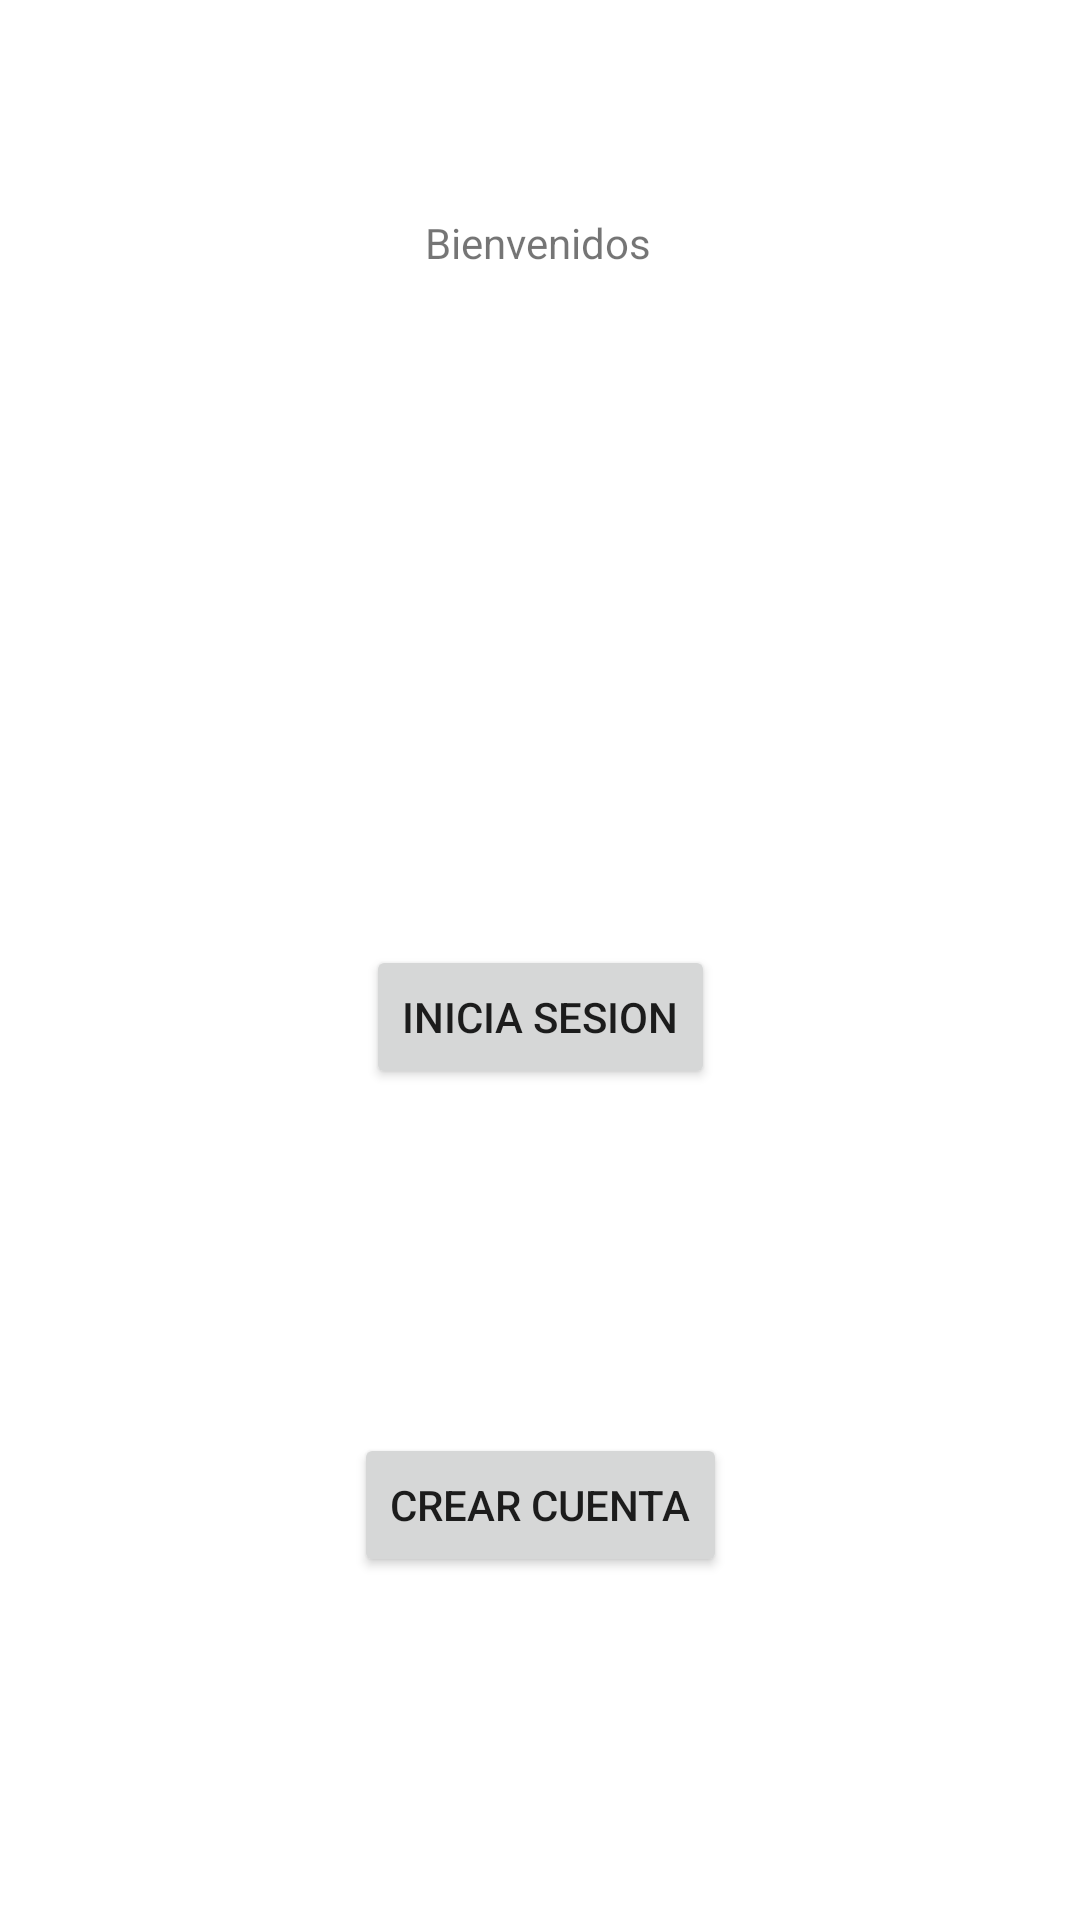

This screen was rendered from an Android layout file. Write that file and the resources it references.
<!-- AndroidManifest.xml: application theme Theme.NoticiaaPP -->
<!-- res/layout/activity_main.xml -->
<?xml version="1.0" encoding="utf-8"?>
<androidx.constraintlayout.widget.ConstraintLayout xmlns:android="http://schemas.android.com/apk/res/android"
    xmlns:app="http://schemas.android.com/apk/res-auto"
    xmlns:tools="http://schemas.android.com/tools"
    android:layout_width="match_parent"
    android:layout_height="match_parent"
    tools:context=".MainActivity">

    <TextView
        android:id="@+id/textView"
        android:layout_width="wrap_content"
        android:layout_height="wrap_content"
        android:text="Bienvenidos"
        app:layout_constraintBottom_toBottomOf="parent"
        app:layout_constraintHorizontal_bias="0.498"
        app:layout_constraintLeft_toLeftOf="parent"
        app:layout_constraintRight_toRightOf="parent"
        app:layout_constraintTop_toTopOf="parent"
        app:layout_constraintVertical_bias="0.115" />

    <Button
        android:id="@+id/btn_ini"
        android:layout_width="wrap_content"
        android:layout_height="wrap_content"
        android:text="Inicia Sesion"
        app:layout_constraintBottom_toBottomOf="parent"
        app:layout_constraintEnd_toEndOf="parent"
        app:layout_constraintStart_toStartOf="parent"
        app:layout_constraintTop_toTopOf="parent"
        app:layout_constraintVertical_bias="0.532" />

    <Button
        android:id="@+id/Crearcuenta"
        android:layout_width="wrap_content"
        android:layout_height="wrap_content"
        android:text="CREAR CUENTA"
        app:layout_constraintBottom_toBottomOf="parent"
        app:layout_constraintEnd_toEndOf="parent"
        app:layout_constraintStart_toStartOf="parent"
        app:layout_constraintTop_toBottomOf="@+id/btn_ini" />

</androidx.constraintlayout.widget.ConstraintLayout>
<!-- resources referenced by this layout -->
<resources>
  <style name="Theme.NoticiaaPP" parent="Theme.MaterialComponents.DayNight.DarkActionBar">
          
          <item name="colorPrimary">@color/purple_500</item>
          <item name="colorPrimaryVariant">@color/purple_700</item>
          <item name="colorOnPrimary">@color/white</item>
          
          <item name="colorSecondary">@color/teal_200</item>
          <item name="colorSecondaryVariant">@color/teal_700</item>
          <item name="colorOnSecondary">@color/black</item>
          
          <item name="android:statusBarColor" tools:targetApi="l">?attr/colorPrimaryVariant</item>
          
      </style>
  <!-- not gathered from this repository: default colours our renderer supplied (Android Studio template values) -->
  <color name="purple_500">#FF6200EE</color>
  <color name="purple_700">#FF3700B3</color>
  <color name="teal_200">#FF03DAC5</color>
  <color name="teal_700">#FF018786</color>
  <color name="black">#FF000000</color>
  <color name="white">#FFFFFFFF</color>
</resources>
